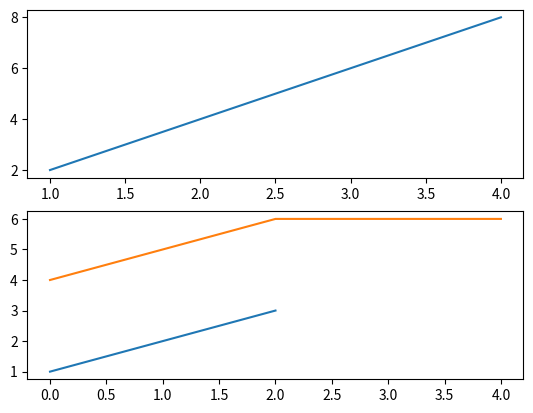

Generate this figure with matplotlib:
import pandas as pd
import numpy as np
import matplotlib.pyplot as plt
def func(t):
    return t*2
x =np.array([1,2,3,4,4])
plt.figure(1)
plt.subplot(211)
plt.plot(x,func(x))
plt.subplot(212)
plt.plot([1,2,3])
plt.plot([4,5,6,6,6])
plt.show()